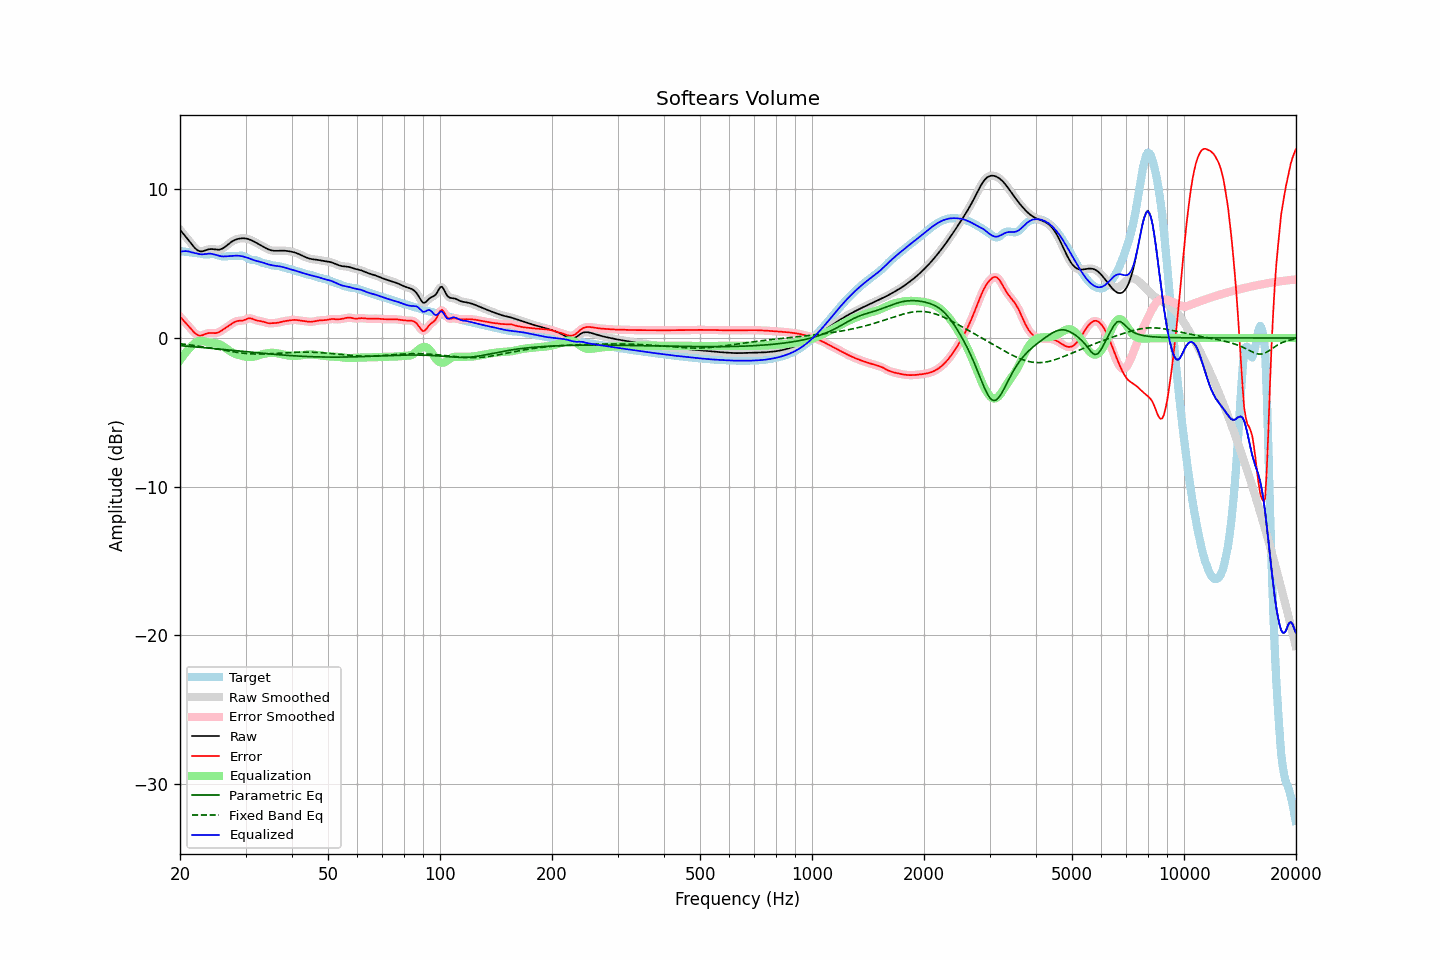

The file beside this chart, header and first rows:
frequency, raw, error, smoothed, error_smoothed, equalization, parametric_eq, fixed_band_eq, equalized_raw, equalized_smoothed, target
20.00, 7.29, 1.44, 7.29, 1.44, -1.50, -0.52, -0.39, 5.79, 5.79, 5.85
20.20, 7.15, 1.32, 7.16, 1.32, -1.34, -0.52, -0.40, 5.82, 5.82, 5.84
20.40, 7.02, 1.20, 7.02, 1.20, -1.19, -0.53, -0.41, 5.84, 5.84, 5.82
20.61, 6.89, 1.08, 6.89, 1.08, -1.05, -0.54, -0.43, 5.85, 5.85, 5.81
20.81, 6.76, 0.96, 6.76, 0.96, -0.91, -0.55, -0.44, 5.84, 5.84, 5.80
21.02, 6.62, 0.84, 6.62, 0.84, -0.79, -0.56, -0.45, 5.83, 5.83, 5.78
21.23, 6.49, 0.71, 6.48, 0.71, -0.68, -0.57, -0.46, 5.81, 5.81, 5.77
21.44, 6.35, 0.59, 6.35, 0.59, -0.58, -0.58, -0.48, 5.77, 5.77, 5.76
21.66, 6.21, 0.47, 6.21, 0.46, -0.46, -0.59, -0.49, 5.75, 5.75, 5.75
21.87, 6.08, 0.35, 6.09, 0.35, -0.36, -0.59, -0.51, 5.72, 5.72, 5.73
22.09, 5.98, 0.26, 5.98, 0.26, -0.29, -0.60, -0.52, 5.70, 5.70, 5.72
22.31, 5.90, 0.20, 5.90, 0.20, -0.23, -0.61, -0.54, 5.67, 5.67, 5.70
22.54, 5.85, 0.16, 5.85, 0.16, -0.20, -0.62, -0.55, 5.65, 5.65, 5.69
22.76, 5.82, 0.16, 5.83, 0.16, -0.19, -0.63, -0.57, 5.63, 5.64, 5.67
22.99, 5.83, 0.19, 5.84, 0.19, -0.20, -0.64, -0.58, 5.63, 5.63, 5.65
23.22, 5.87, 0.23, 5.86, 0.23, -0.22, -0.65, -0.60, 5.64, 5.64, 5.63
23.45, 5.90, 0.28, 5.90, 0.28, -0.25, -0.66, -0.62, 5.66, 5.65, 5.63
23.69, 5.94, 0.31, 5.94, 0.31, -0.28, -0.67, -0.64, 5.67, 5.66, 5.63
23.92, 5.97, 0.34, 5.97, 0.33, -0.30, -0.68, -0.65, 5.67, 5.67, 5.63
24.16, 5.98, 0.34, 5.98, 0.34, -0.31, -0.69, -0.67, 5.67, 5.67, 5.64
24.40, 5.98, 0.34, 5.98, 0.33, -0.33, -0.70, -0.69, 5.66, 5.65, 5.65
24.65, 5.97, 0.33, 5.97, 0.33, -0.34, -0.71, -0.71, 5.63, 5.63, 5.64
24.89, 5.95, 0.33, 5.95, 0.33, -0.35, -0.72, -0.73, 5.60, 5.60, 5.63
25.14, 5.94, 0.35, 5.94, 0.35, -0.37, -0.73, -0.75, 5.57, 5.57, 5.60
25.39, 5.94, 0.38, 5.94, 0.38, -0.41, -0.74, -0.77, 5.53, 5.54, 5.56
25.65, 5.96, 0.44, 5.96, 0.44, -0.45, -0.75, -0.79, 5.51, 5.51, 5.52
25.91, 6.00, 0.51, 6.00, 0.51, -0.50, -0.76, -0.80, 5.50, 5.50, 5.49
26.16, 6.06, 0.58, 6.06, 0.58, -0.57, -0.77, -0.82, 5.49, 5.49, 5.48
26.43, 6.13, 0.65, 6.13, 0.65, -0.64, -0.78, -0.84, 5.49, 5.49, 5.48
26.69, 6.22, 0.72, 6.22, 0.72, -0.72, -0.79, -0.86, 5.49, 5.49, 5.50
26.96, 6.31, 0.79, 6.31, 0.79, -0.80, -0.81, -0.88, 5.50, 5.50, 5.51
27.23, 6.39, 0.87, 6.39, 0.87, -0.88, -0.82, -0.90, 5.51, 5.51, 5.52
27.50, 6.47, 0.95, 6.47, 0.95, -0.95, -0.83, -0.92, 5.52, 5.52, 5.52
27.77, 6.53, 1.02, 6.53, 1.02, -1.01, -0.84, -0.93, 5.53, 5.53, 5.52
28.05, 6.59, 1.08, 6.59, 1.08, -1.05, -0.85, -0.95, 5.54, 5.54, 5.51
28.33, 6.63, 1.12, 6.63, 1.12, -1.10, -0.86, -0.97, 5.54, 5.54, 5.51
28.62, 6.67, 1.15, 6.67, 1.15, -1.13, -0.87, -0.98, 5.54, 5.54, 5.52
28.90, 6.69, 1.16, 6.69, 1.16, -1.16, -0.88, -1.00, 5.53, 5.53, 5.53
29.19, 6.70, 1.16, 6.70, 1.17, -1.19, -0.89, -1.01, 5.51, 5.51, 5.54
29.48, 6.71, 1.17, 6.71, 1.18, -1.22, -0.90, -1.02, 5.49, 5.49, 5.54
29.78, 6.71, 1.21, 6.71, 1.21, -1.24, -0.91, -1.03, 5.46, 5.47, 5.50
30.08, 6.69, 1.25, 6.69, 1.25, -1.26, -0.92, -1.04, 5.43, 5.43, 5.44
30.38, 6.67, 1.30, 6.67, 1.29, -1.27, -0.93, -1.05, 5.40, 5.40, 5.37
30.68, 6.64, 1.33, 6.64, 1.32, -1.28, -0.94, -1.06, 5.36, 5.36, 5.31
30.99, 6.59, 1.32, 6.59, 1.32, -1.28, -0.96, -1.07, 5.31, 5.31, 5.27
31.30, 6.54, 1.29, 6.54, 1.29, -1.27, -0.97, -1.07, 5.27, 5.27, 5.25
31.61, 6.49, 1.25, 6.49, 1.25, -1.26, -0.98, -1.08, 5.23, 5.23, 5.24
31.93, 6.43, 1.20, 6.43, 1.21, -1.23, -0.99, -1.08, 5.20, 5.20, 5.23
32.24, 6.38, 1.17, 6.38, 1.18, -1.20, -1.00, -1.08, 5.17, 5.17, 5.20
32.57, 6.32, 1.15, 6.32, 1.15, -1.17, -1.01, -1.08, 5.15, 5.15, 5.16
32.89, 6.25, 1.14, 6.25, 1.14, -1.13, -1.02, -1.08, 5.12, 5.12, 5.11
33.22, 6.19, 1.12, 6.19, 1.12, -1.10, -1.03, -1.08, 5.09, 5.09, 5.07
33.55, 6.13, 1.09, 6.13, 1.09, -1.07, -1.04, -1.08, 5.06, 5.06, 5.04
33.89, 6.07, 1.05, 6.07, 1.05, -1.05, -1.05, -1.07, 5.02, 5.02, 5.02
34.23, 6.01, 1.02, 6.01, 1.02, -1.03, -1.06, -1.07, 4.98, 4.98, 4.99
34.57, 5.96, 0.99, 5.96, 1.00, -1.01, -1.07, -1.07, 4.95, 4.95, 4.97
34.92, 5.92, 0.99, 5.92, 0.99, -1.00, -1.08, -1.06, 4.92, 4.92, 4.93
35.27, 5.89, 0.99, 5.89, 0.99, -0.99, -1.09, -1.05, 4.90, 4.90, 4.90
35.62, 5.88, 1.00, 5.88, 1.00, -1.00, -1.10, -1.05, 4.88, 4.88, 4.87
35.97, 5.87, 1.01, 5.87, 1.01, -1.01, -1.10, -1.04, 4.86, 4.86, 4.86
... 635 more rows
